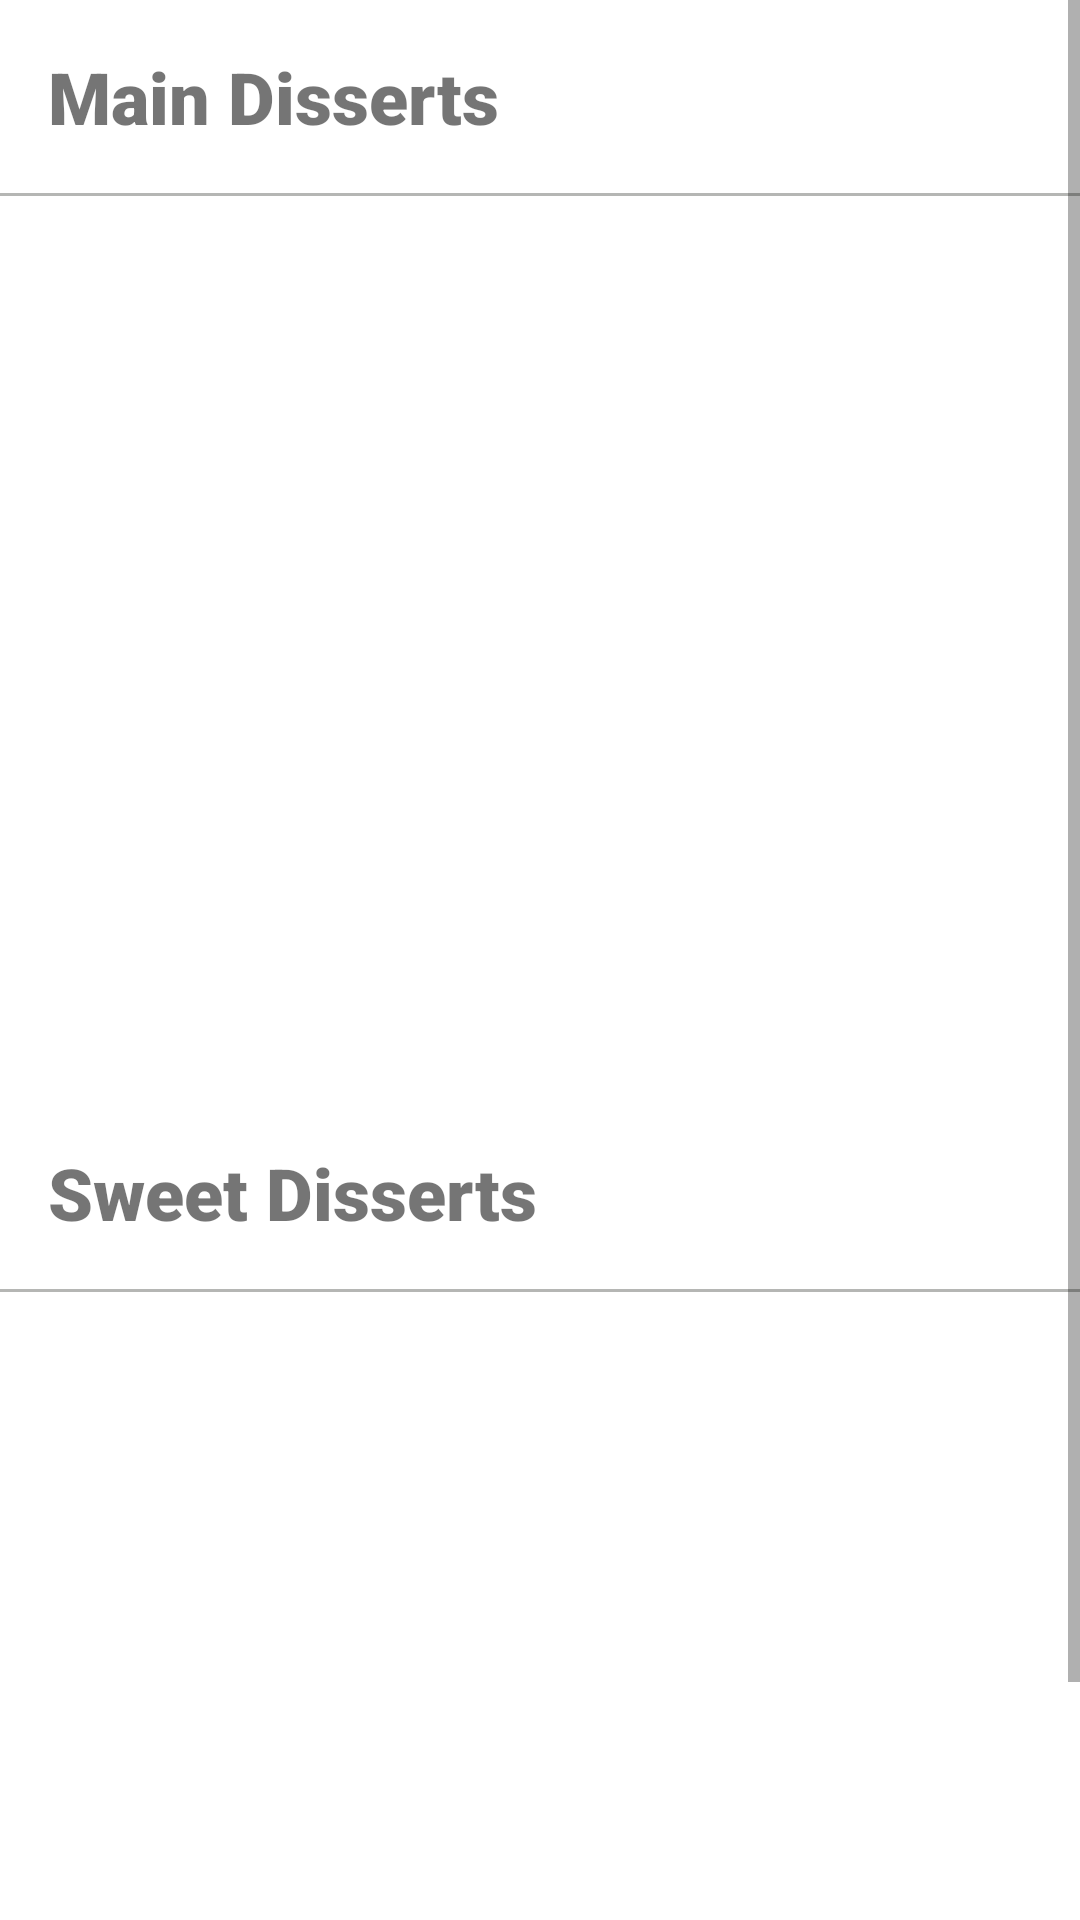

Reconstruct the res/layout file that produces this screen, plus the resources it refers to.
<!-- AndroidManifest.xml: application theme Theme.Section6AndroidCourse -->
<!-- res/layout/activity_disserts.xml -->
<?xml version="1.0" encoding="utf-8"?>
<ScrollView xmlns:android="http://schemas.android.com/apk/res/android"
    android:layout_width="match_parent"
    android:layout_height="match_parent">


    <LinearLayout
        android:layout_width="match_parent"
        android:layout_height="match_parent"
        android:orientation="vertical">

        <TextView
            android:layout_width="wrap_content"
            android:layout_height="wrap_content"
            android:fontFamily="sans-serif-black"
            android:padding="16sp"
            android:text="Main Disserts"
            android:textSize="24sp" />

        <View
            android:layout_width="match_parent"
            android:layout_height="1dp"
            android:alpha="0.4"
            android:background="#484a47" />

        <ListView
            android:id="@+id/list_view_main_disserts"
            android:layout_width="match_parent"
            android:layout_height="300dp" />

        <TextView
            android:layout_width="wrap_content"
            android:layout_height="wrap_content"
            android:fontFamily="sans-serif-black"
            android:padding="16sp"
            android:text="Sweet Disserts"
            android:textSize="24sp" />

        <View
            android:layout_width="match_parent"
            android:layout_height="1dp"
            android:alpha="0.4"
            android:background="#484a47" />

        <ListView
            android:id="@+id/list_view_sweet_disserts"
            android:layout_width="match_parent"
            android:layout_height="300dp" />


    </LinearLayout>
</ScrollView>
<!-- resources referenced by this layout -->
<resources>
  <style name="Theme.Section6AndroidCourse" parent="Theme.MaterialComponents.DayNight.DarkActionBar">
          
          <item name="colorPrimary">@color/purple_500</item>
          <item name="colorPrimaryVariant">@color/purple_700</item>
          <item name="colorOnPrimary">@color/white</item>
          
          <item name="colorSecondary">@color/teal_200</item>
          <item name="colorSecondaryVariant">@color/teal_700</item>
          <item name="colorOnSecondary">@color/black</item>
          
          <item name="android:statusBarColor" tools:targetApi="l">?attr/colorPrimaryVariant</item>
          
      </style>
  <!-- not gathered from this repository: default colours our renderer supplied (Android Studio template values) -->
  <color name="purple_500">#FF6200EE</color>
  <color name="purple_700">#FF3700B3</color>
  <color name="teal_200">#FF03DAC5</color>
  <color name="teal_700">#FF018786</color>
  <color name="black">#FF000000</color>
  <color name="white">#FFFFFFFF</color>
</resources>
